Image classification data set "Canula" (veysiadn/ai-cannula-img on GitHub). Class labels (2): bone, no bone.

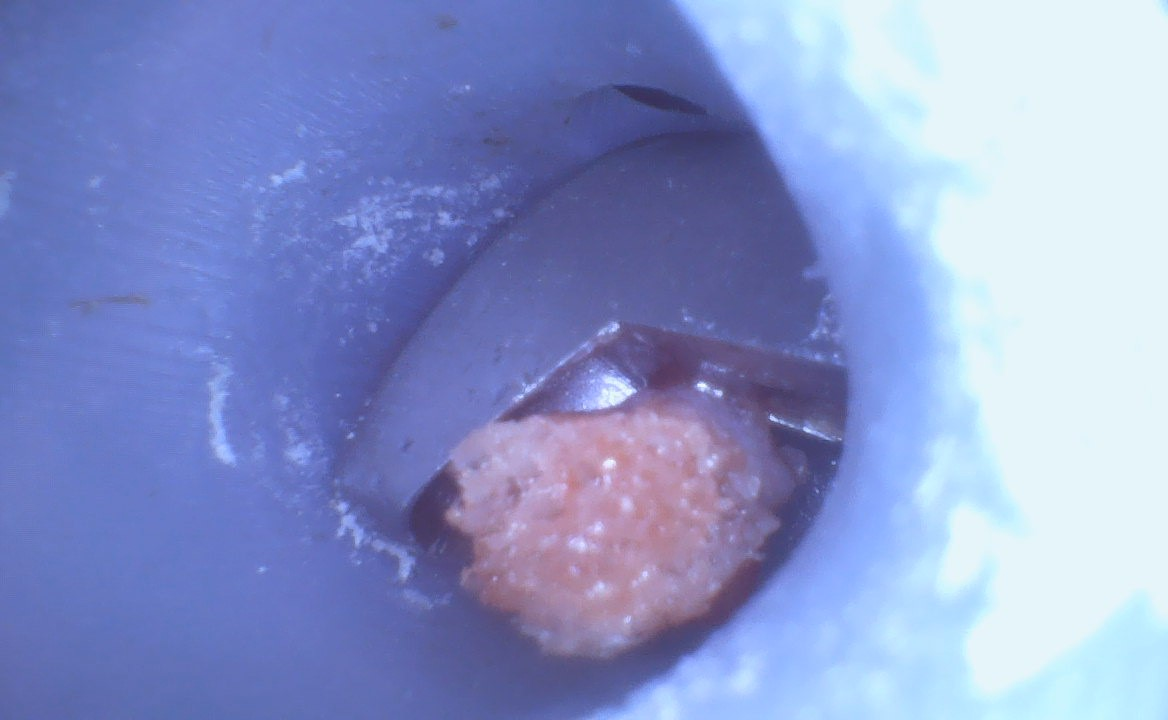
Label: bone

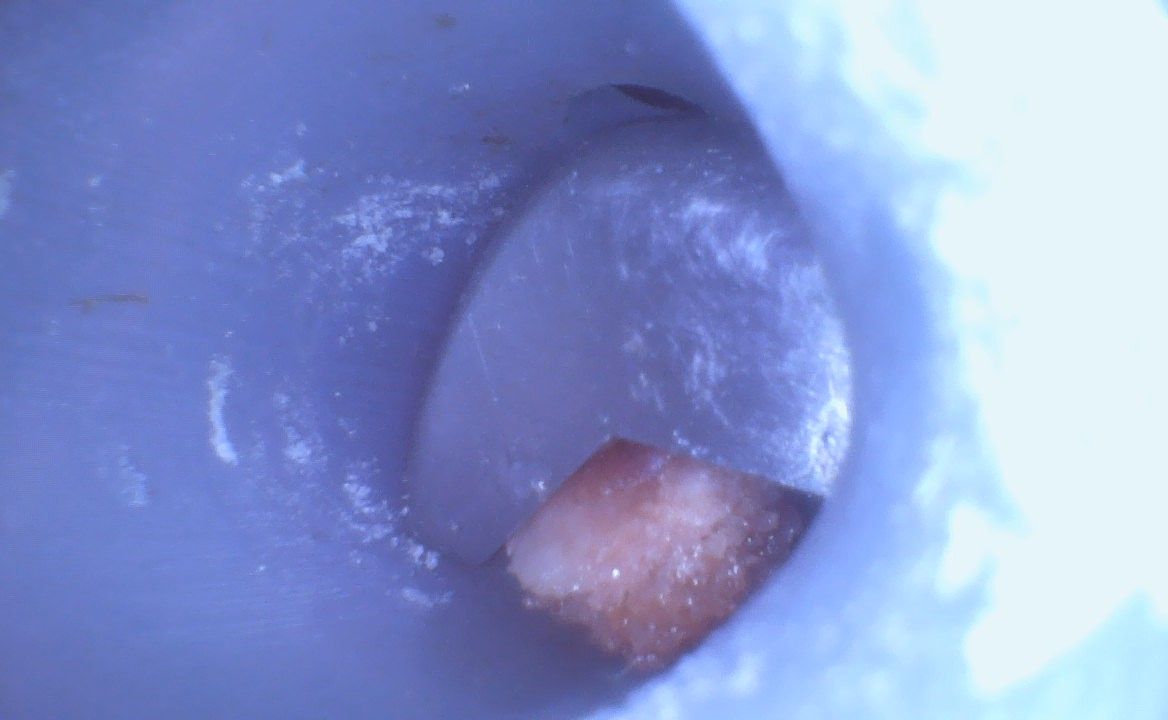
Label: bone

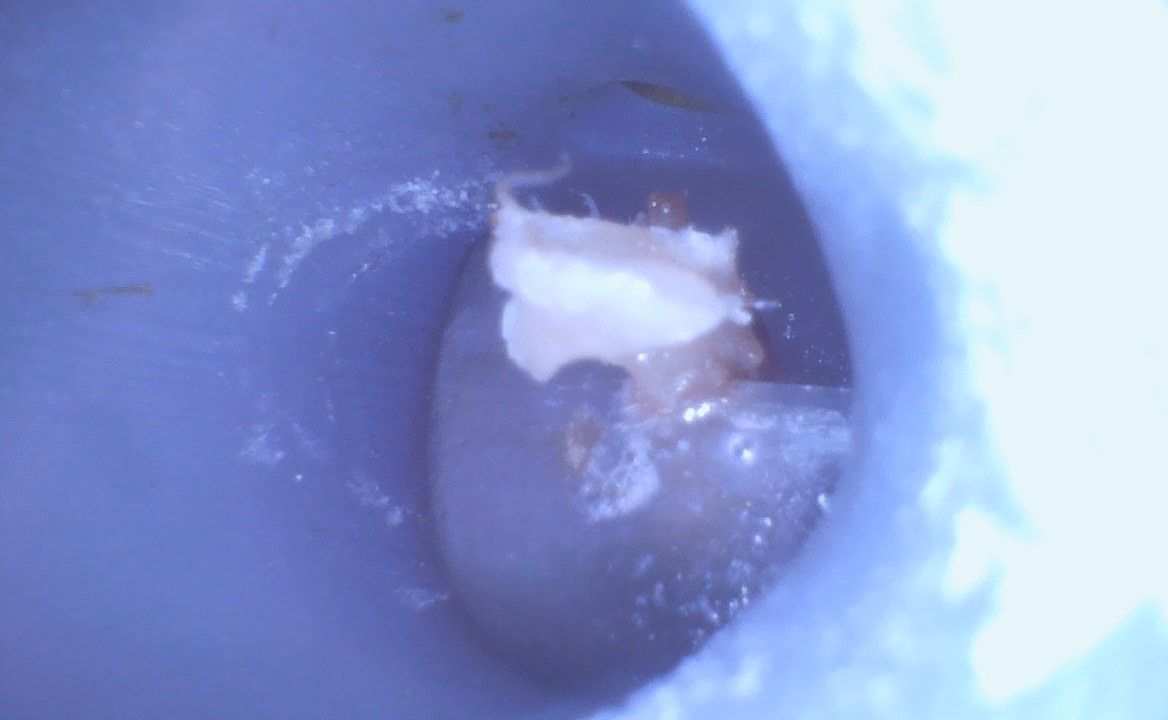
Label: bone

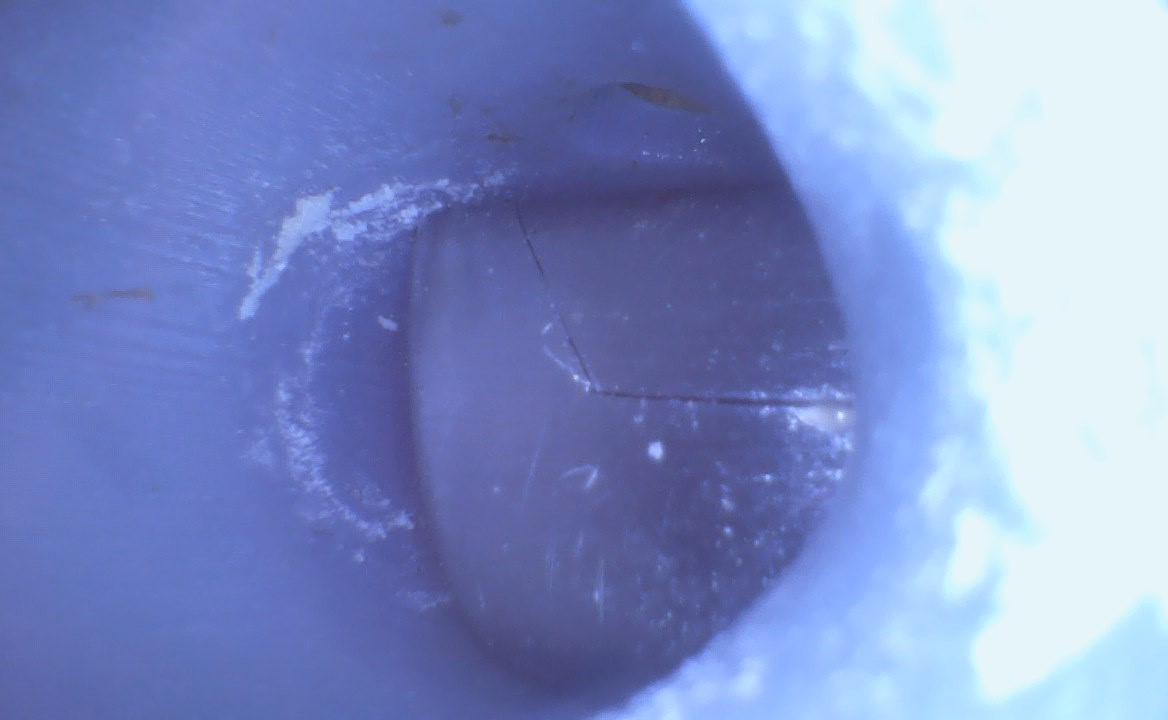
Label: no bone

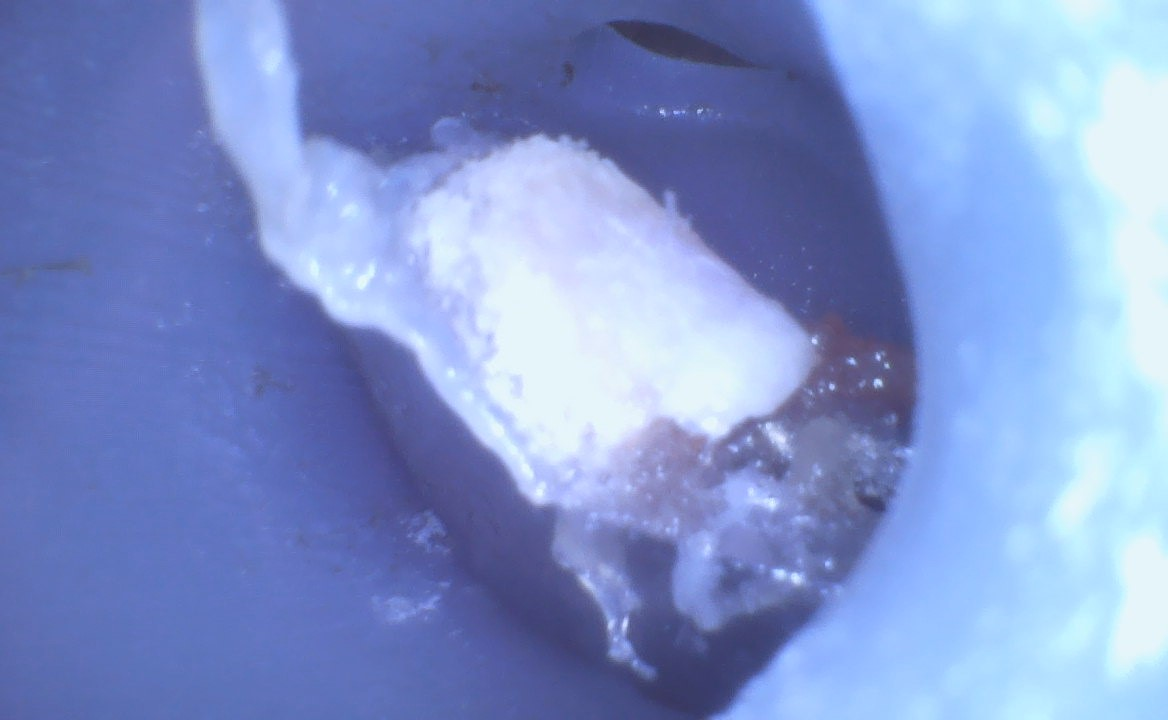
Label: bone

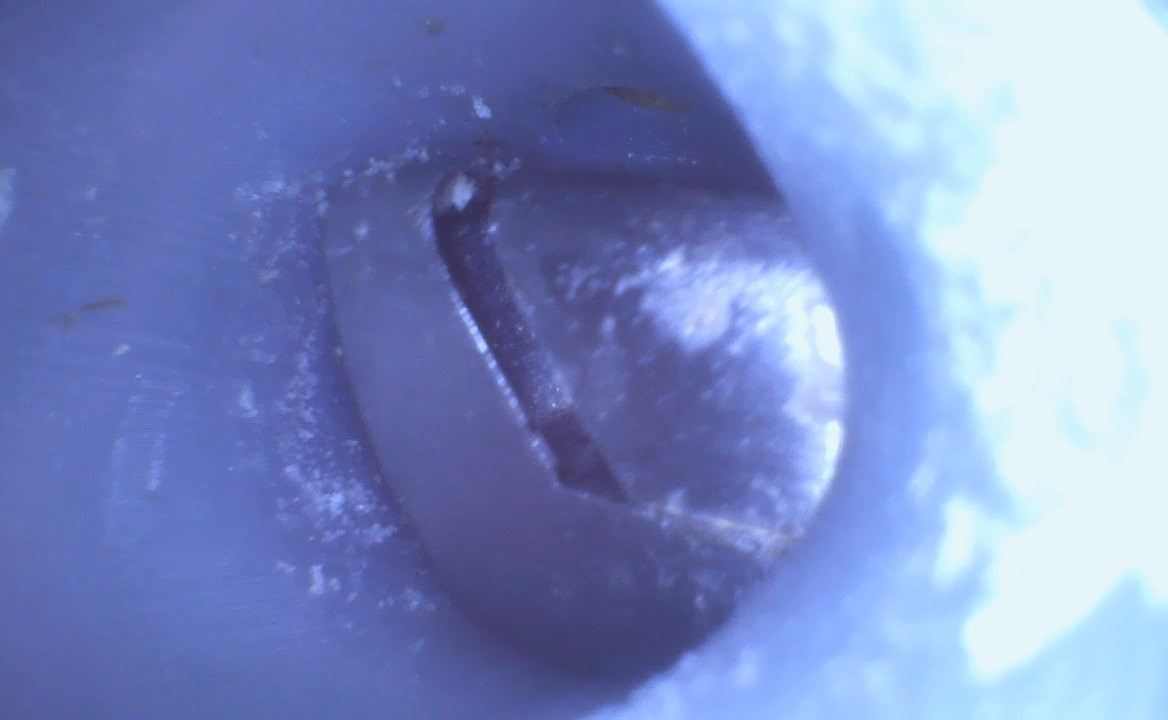
Label: no bone
